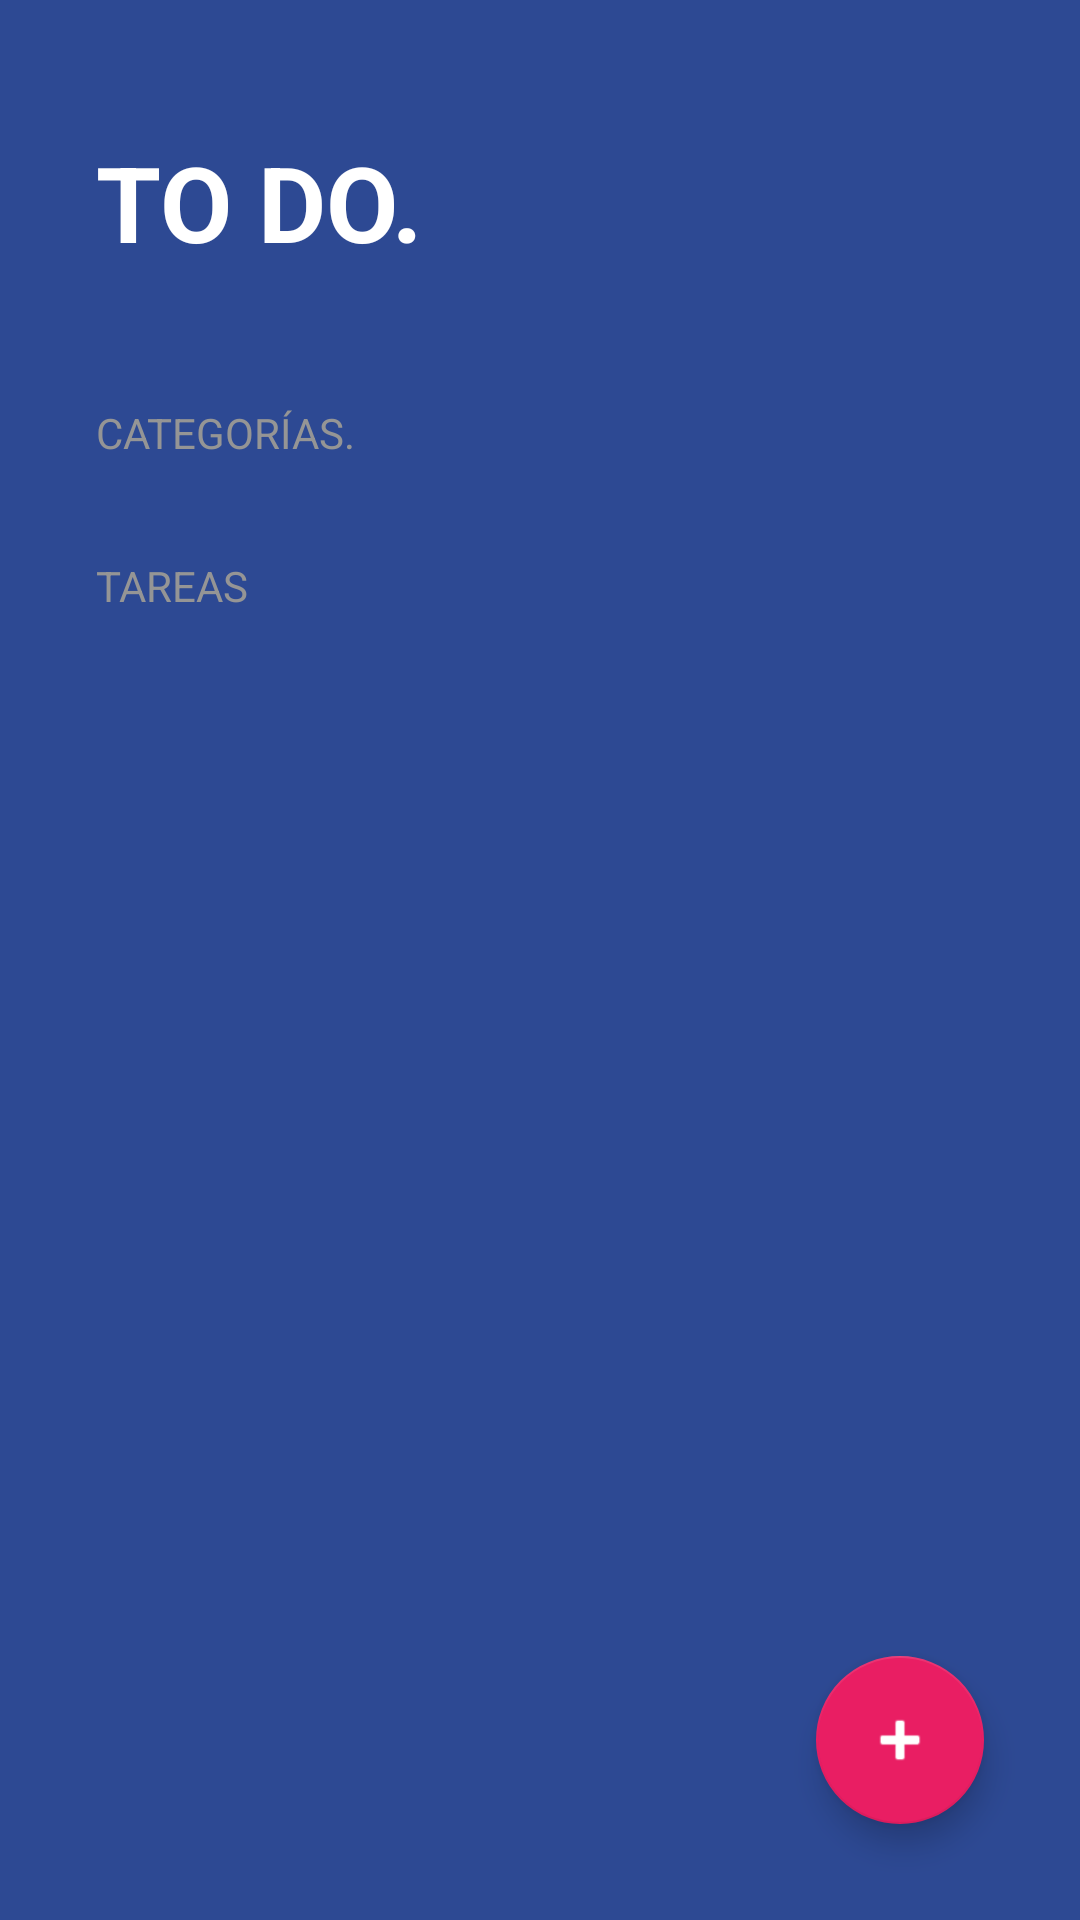

Layout XML and referenced resources for this Android screen:
<!-- AndroidManifest.xml: activity theme Theme.TODOApp -->
<!-- res/layout/activity_todo.xml -->
<?xml version="1.0" encoding="utf-8"?>
<FrameLayout
    xmlns:android="http://schemas.android.com/apk/res/android"
    xmlns:tools="http://schemas.android.com/tools"
    xmlns:app="http://schemas.android.com/apk/res-auto"
    android:layout_width="match_parent"
    android:layout_height="match_parent">

    <LinearLayout
        android:layout_width="match_parent"
        android:layout_height="match_parent"
        android:orientation="vertical"
        android:background="@color/todo_background_todo_app"
        tools:context=".todoapp.TodoActivity">

      <TextView
          android:layout_width="wrap_content"
          android:layout_height="wrap_content"
          android:textAllCaps="true"
          android:text="@string/ToDo_Title"
          android:textStyle="bold"
          android:textColor="@color/white"
          android:textSize="35sp"
          android:layout_marginVertical="44dp"
          android:layout_marginHorizontal="32dp"/>

      <TextView
          android:layout_width="wrap_content"
          android:layout_height="wrap_content"
          android:text="@string/ToDo_Categories"
          style="@style/TodoSubtitle"/>

      <androidx.recyclerview.widget.RecyclerView
          android:id="@+id/rvCategories"
          android:layout_width="match_parent"
          android:layout_height="wrap_content"/>

      <TextView
          android:layout_width="wrap_content"
          android:layout_height="wrap_content"
          android:text="@string/ToDo_Tasks"
          android:layout_marginTop="32dp"
          style="@style/TodoSubtitle"/>

      <androidx.recyclerview.widget.RecyclerView
          android:id="@+id/rvTasks"
          android:layout_width="match_parent"
          android:layout_marginTop="16dp"
          android:layout_marginHorizontal="32dp"
          android:layout_height="wrap_content"/>
    </LinearLayout>

    <com.google.android.material.floatingactionbutton.FloatingActionButton
        android:id="@+id/fabAddTask"
        android:layout_width="wrap_content"
        android:layout_height="wrap_content"
        android:layout_margin="32dp"
        android:src="@android:drawable/ic_input_add"
        android:layout_gravity="end|bottom"
        app:tint="@color/white"
        app:fabSize="normal"
        app:backgroundTint="@color/todo_accent"/>
</FrameLayout>
<!-- resources referenced by this layout -->
<resources>
  <color name="todo_accent">#E91E63</color>
  <color name="todo_background_todo_app">#FF2D4993</color>
  <color name="white">#FFFFFFFF</color>
  <string name="ToDo_Categories">Categorías.</string>
  <string name="ToDo_Tasks">Tareas</string>
  <string name="ToDo_Title">To Do.</string>
  <style name="TodoSubtitle">
          <item name="textAllCaps">true</item>
          <item name="android:textColor">@color/todo_subtitle_text</item>
          <item name="android:layout_marginHorizontal">32dp</item>
      </style>
  <style name="Theme.TODOApp" parent="Theme.MaterialComponents.DayNight.NoActionBar">
          
          <item name="colorPrimary">@color/purple_500</item>
          <item name="colorPrimaryVariant">@color/purple_700</item>
          <item name="colorOnPrimary">@color/white</item>
          
          <item name="colorSecondary">@color/teal_200</item>
          <item name="colorSecondaryVariant">@color/teal_700</item>
          <item name="colorOnSecondary">@color/black</item>
          
          <item name="android:statusBarColor">@color/todo_background_todo_app</item>
          
      </style>
  <color name="todo_subtitle_text">#959595</color>
  <color name="purple_500">#FF6200EE</color>
  <color name="purple_700">#FF3700B3</color>
  <color name="teal_200">#FF03DAC5</color>
  <color name="teal_700">#FF018786</color>
  <color name="black">#FF000000</color>
</resources>
